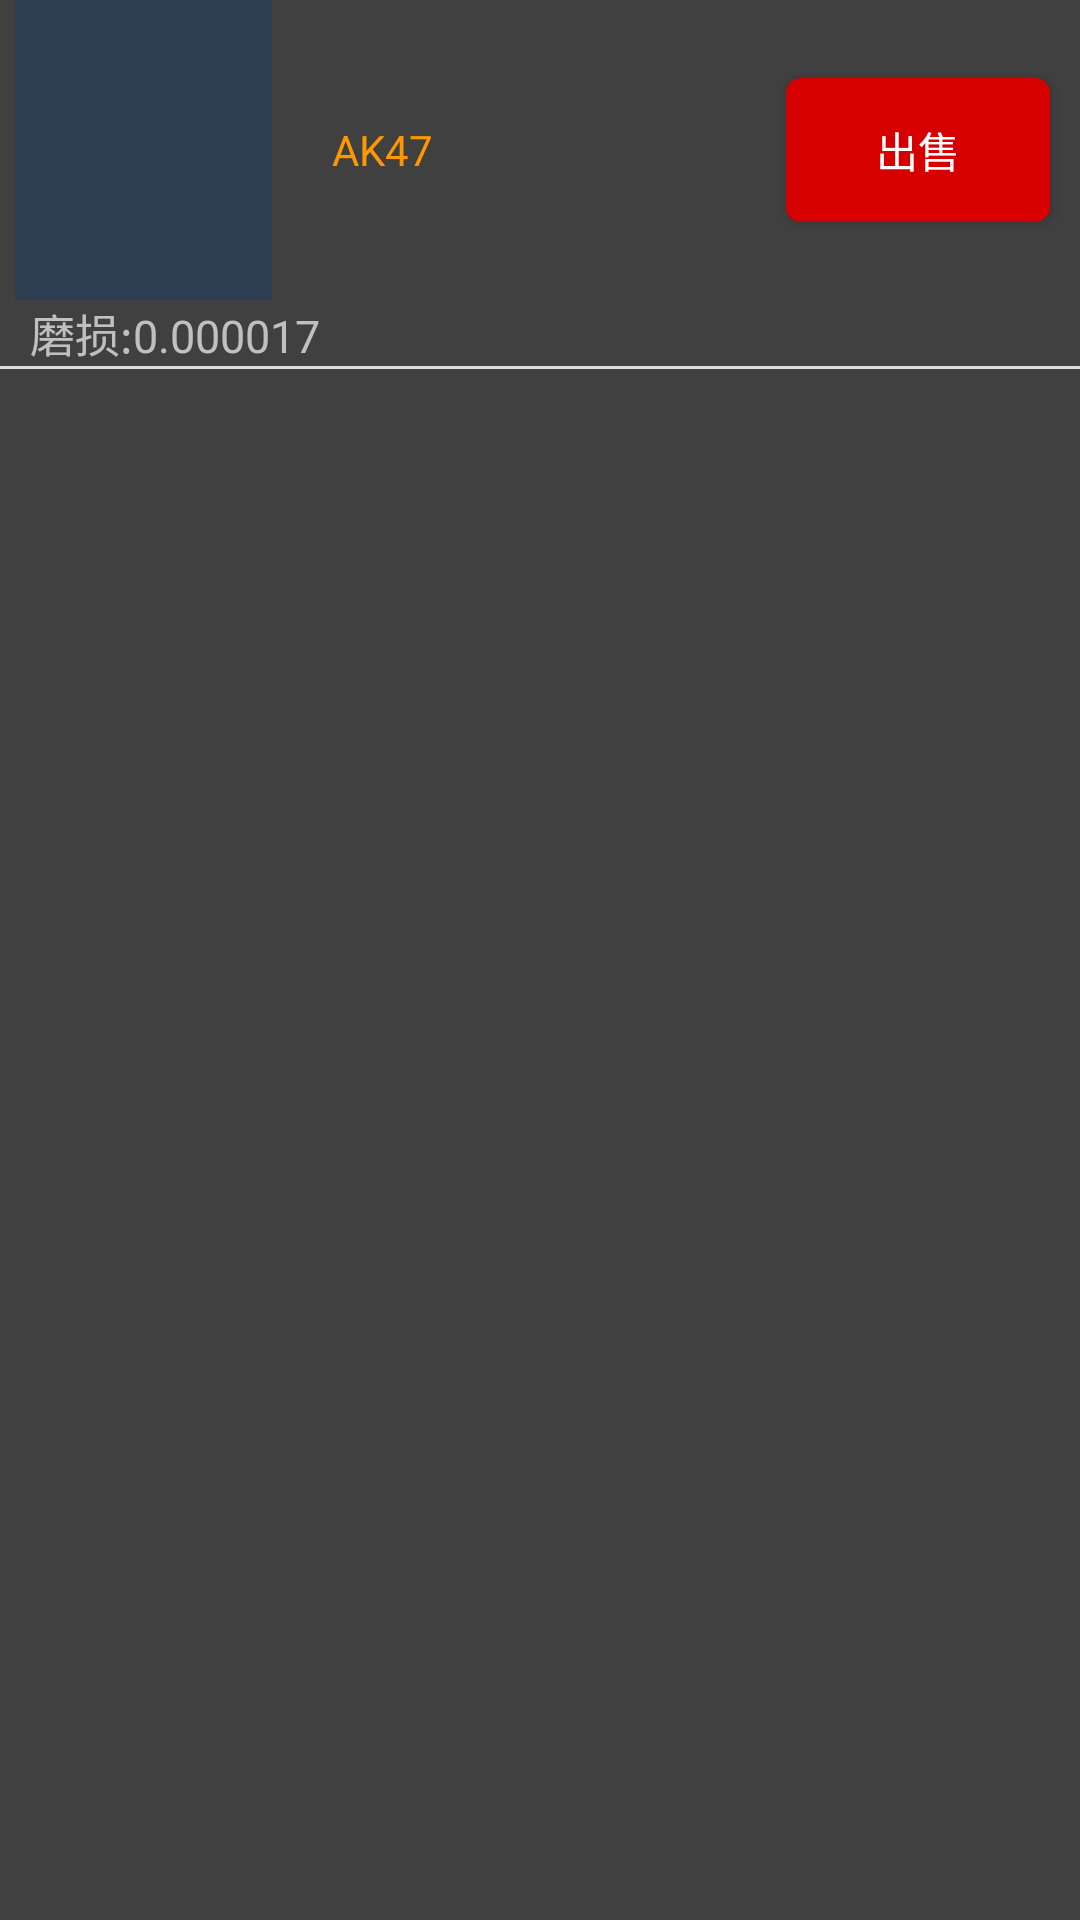

Write the Android layout XML for this screen, with the resource values it uses.
<!-- AndroidManifest.xml: application theme AppTheme -->
<!-- res/layout/mine_elem.xml -->
<?xml version="1.0" encoding="utf-8"?>
<LinearLayout xmlns:android="http://schemas.android.com/apk/res/android"
    android:orientation="vertical"
    android:layout_width="match_parent"
    android:background="#404040"
    android:layout_height="wrap_content">

    <LinearLayout
        android:layout_width="match_parent"
        android:layout_height="wrap_content"
        android:orientation="horizontal">

        <ImageView
            android:id="@+id/img"
            android:background="#2C3E50"
            android:layout_width="0dp"
            android:layout_weight="1"
            android:layout_height="100dp"
            android:layout_marginLeft="5dp"/>

        <LinearLayout
            android:layout_width="0dp"
            android:layout_weight="2"
            android:layout_height="wrap_content"
            android:layout_gravity="center"
            android:orientation="vertical"
            >
            <TextView
                android:id="@+id/sname"
                android:layout_width="wrap_content"
                android:layout_height="wrap_content"
                android:layout_marginLeft="20dp"
                android:textColor= "#FF9800"
                android:text="AK47" />

        </LinearLayout>

        <Button
            android:layout_width="wrap_content"
            android:id="@+id/soldbtn"
            android:layout_height="wrap_content"
            android:layout_marginRight="10dp"
            android:text="出售"
            android:textColor="#fff"
            android:background="@drawable/button_circle_shape4"
            android:layout_gravity="center"/>


    </LinearLayout>

    <TextView
        android:layout_width="wrap_content"
        android:layout_height="wrap_content"
        android:textColor="#c0c0c0"
        android:text="磨损:0.000017"
        android:textSize="15dp"
        android:layout_marginLeft="10dp"
        android:id="@+id/broken"
        />

    <View
        android:layout_width="wrap_content"
        android:layout_height="1dp"
        android:background="#dcdcdc"
        />

</LinearLayout>
<!-- resources referenced by this layout -->
<resources>
  <!-- drawable button_circle_shape4 (drawable) -->
  <?xml version="1.0" encoding="utf-8"?>
  <shape xmlns:android="http://schemas.android.com/apk/res/android">
      
      <solid android:color="#D70000" />
      
      
      <corners
          android:radius="5dip" />
      **设置文字padding**
      <padding
          android:left="10dp"
          android:top="10dp"
          android:right="10dp"
          android:bottom="10dp"
          />
  </shape>
  <style name="AppTheme" parent="Theme.AppCompat.Light.DarkActionBar">
          
          <item name="colorPrimary">@color/colorPrimary</item>
          <item name="colorPrimaryDark">@color/colorPrimaryDark</item>
          <item name="colorAccent">@color/colorAccent</item>
      </style>
  <color name="colorPrimary">#000000</color>
  <color name="colorPrimaryDark">#00574B</color>
  <color name="colorAccent">#D81B60</color>
</resources>
